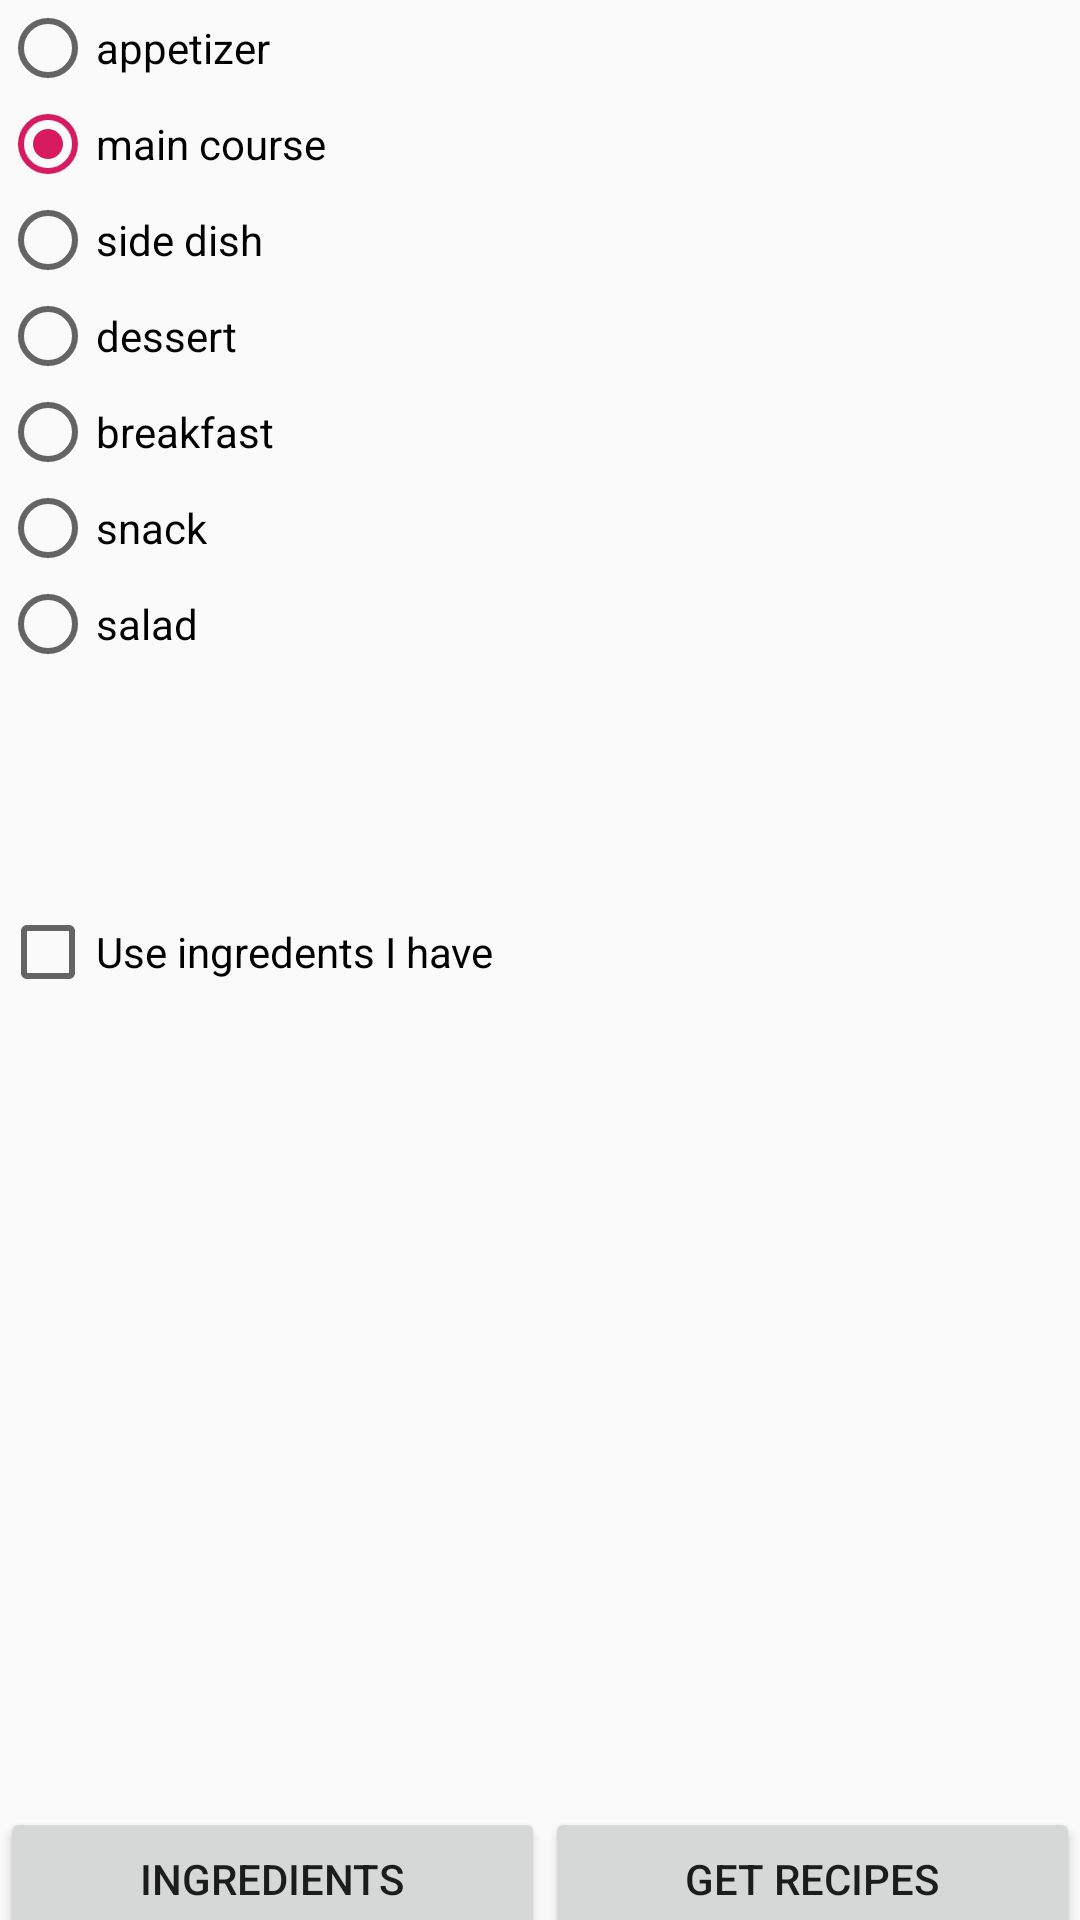

The Android layout XML behind this screen, and the referenced resources:
<!-- AndroidManifest.xml: application theme Base.AppTheme.Light -->
<!-- res/layout/activity_main.xml -->
<?xml version="1.0" encoding="utf-8"?>
<LinearLayout xmlns:android="http://schemas.android.com/apk/res/android"
    xmlns:app="http://schemas.android.com/apk/res-auto"
    xmlns:tools="http://schemas.android.com/tools"
    android:layout_width="match_parent"
    android:layout_height="wrap_content"
    tools:context=".MainActivity"
    android:orientation="vertical">


    <androidx.appcompat.widget.Toolbar
        android:id="@+id/toolbar"
        android:layout_width="match_parent"
        android:layout_height="?attr/actionBarSize"
        android:layout_weight="1"
        android:background="?attr/colorPrimary"
        android:elevation="4dp"
        app:layout_constraintTop_toTopOf="parent" />

    <TextView
        android:id="@+id/txt_select_type"
        android:layout_width="wrap_content"
        android:layout_height="wrap_content"
        android:layout_weight="1"
        android:text="Choose a meal type" />

    <RadioGroup
        android:layout_width="match_parent"
        android:layout_height="match_parent"
        android:layout_weight="1">

        <RadioButton
            android:id="@+id/rb_appetizer"
            android:layout_width="wrap_content"
            android:layout_height="wrap_content"
            android:text="appetizer" />

        <RadioButton
            android:id="@+id/rb_main"
            android:layout_width="wrap_content"
            android:layout_height="wrap_content"
            android:checked="true"
            android:text="main course " />

        <RadioButton
            android:id="@+id/rb_side"
            android:layout_width="wrap_content"
            android:layout_height="wrap_content"
            android:text="side dish" />

        <RadioButton
            android:id="@+id/rb_dessert"
            android:layout_width="wrap_content"
            android:layout_height="wrap_content"
            android:text="dessert" />

        <RadioButton
            android:id="@+id/rb_breakfast"
            android:layout_width="wrap_content"
            android:layout_height="wrap_content"
            android:text="breakfast" />

        <RadioButton
            android:id="@+id/rb_snack"
            android:layout_width="wrap_content"
            android:layout_height="wrap_content"
            android:text="snack" />

        <RadioButton
            android:id="@+id/rb_salad"
            android:layout_width="wrap_content"
            android:layout_height="wrap_content"
            android:text="salad" />

    </RadioGroup>

    <LinearLayout
        android:layout_width="match_parent"
        android:layout_height="match_parent"
        android:layout_weight="1"
        android:orientation="horizontal">

        <CheckBox
            android:id="@+id/cb_ingredients"
            android:layout_width="wrap_content"
            android:layout_height="wrap_content"
            android:layout_weight="1"
            android:text="Use ingredents I have" />
    </LinearLayout>

    <LinearLayout
        android:layout_width="match_parent"
        android:layout_height="match_parent"
        android:orientation="horizontal">

        <Button
            android:id="@+id/btn_ingredients"
            android:layout_width="wrap_content"
            android:layout_height="wrap_content"
            android:layout_weight="1"
            android:text="Ingredients" />

        <Button
            android:id="@+id/btn_recipes"
            android:layout_width="wrap_content"
            android:layout_height="wrap_content"
            android:layout_weight="1"
            android:text="Get Recipes" />
    </LinearLayout>

</LinearLayout>
<!-- resources referenced by this layout -->
<resources>
  <style name="Base.AppTheme.Light" parent="Theme.AppCompat.Light.NoActionBar">
          <item name="colorPrimary">@color/colorPrimary</item>
          <item name="colorPrimaryDark">@color/colorPrimaryDark</item>
          <item name="colorAccent">@color/colorAccent</item>
  
      </style>
  <color name="colorPrimary">#850000</color>
  <color name="colorPrimaryDark">#8500</color>
  <color name="colorAccent">#D81B60</color>
</resources>
